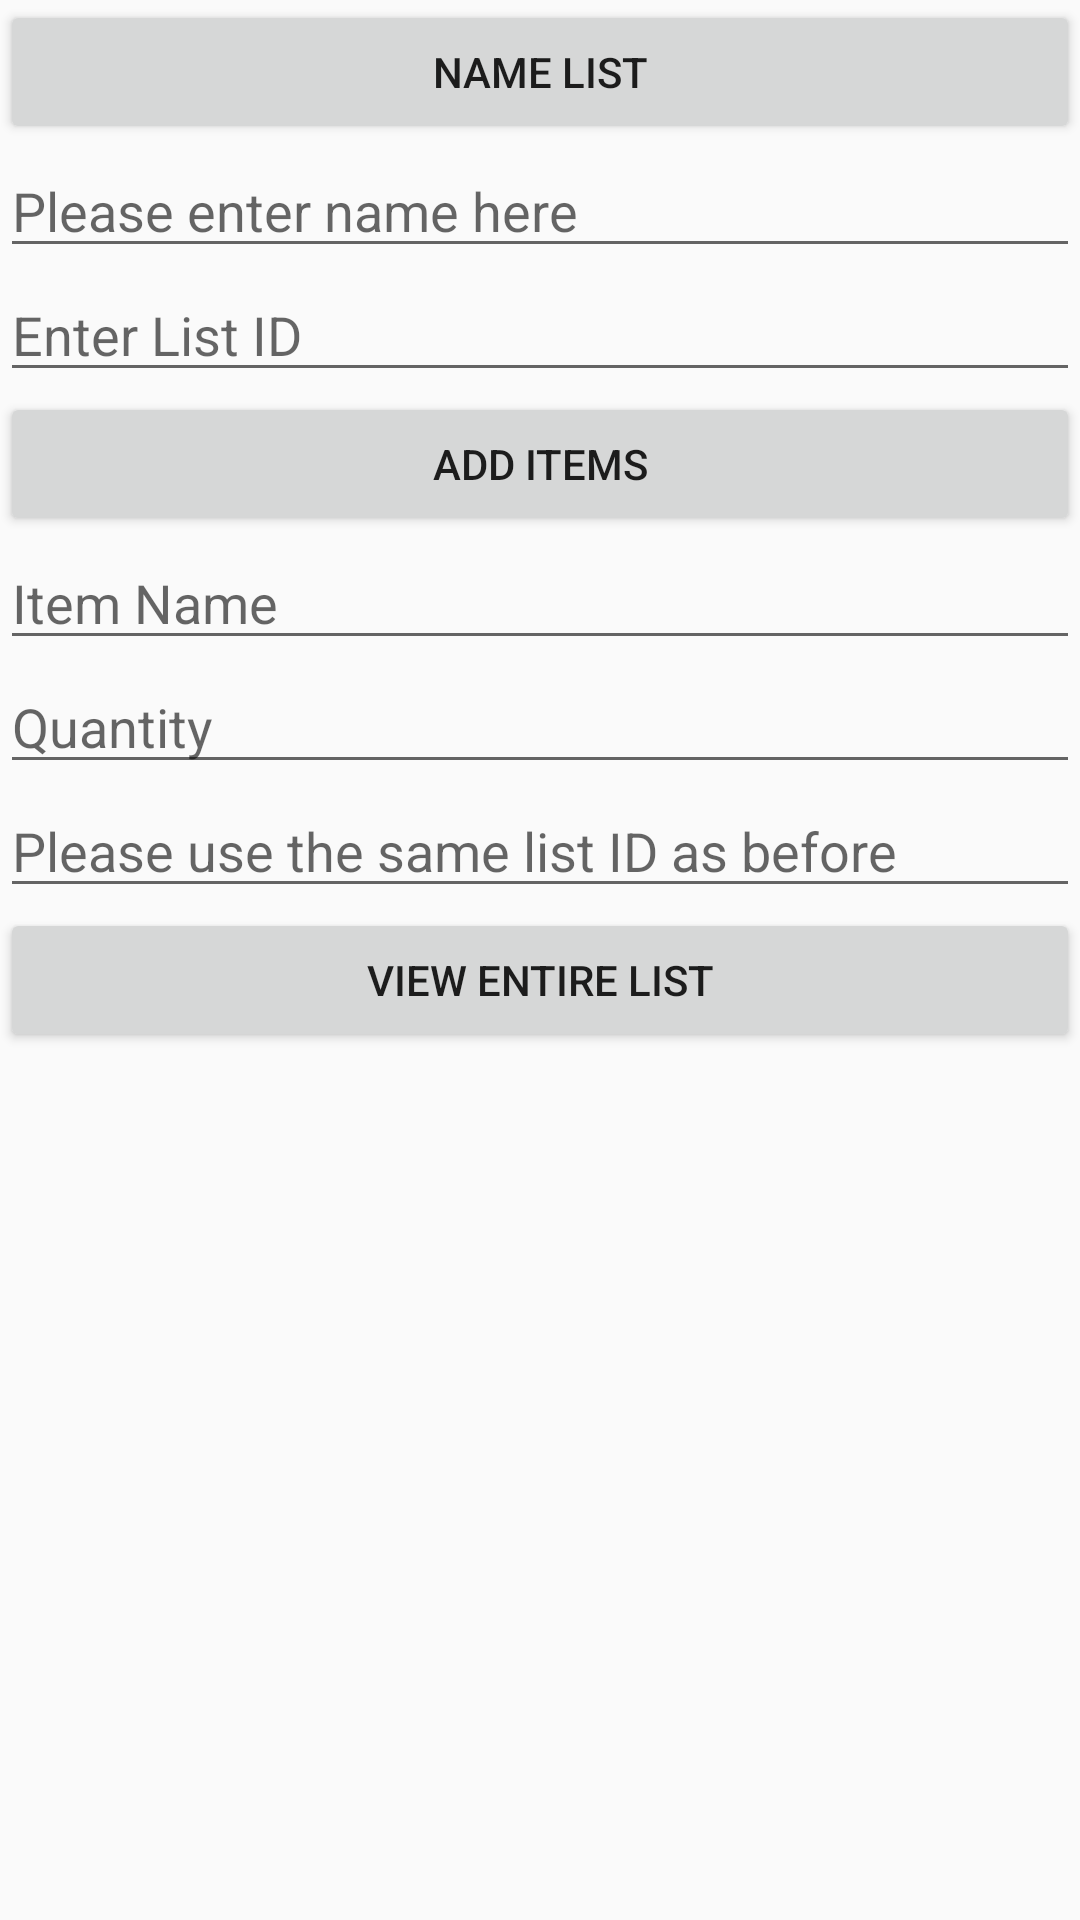

This screen was rendered from an Android layout file. Write that file and the resources it references.
<!-- AndroidManifest.xml: application theme AppTheme.Light -->
<!-- res/layout/activity_create_list.xml -->
<?xml version="1.0" encoding="utf-8"?>
<androidx.constraintlayout.widget.ConstraintLayout xmlns:android="http://schemas.android.com/apk/res/android"
    xmlns:app="http://schemas.android.com/apk/res-auto"
    xmlns:tools="http://schemas.android.com/tools"
    android:layout_width="match_parent"
    android:layout_height="match_parent"
    tools:context=".activityCreateList">

    <LinearLayout
        android:id="@+id/layout2"
        android:layout_width="match_parent"
        android:layout_height="match_parent"
        android:orientation="vertical">

        <Button
            android:id="@+id/btNameList"
            android:layout_width="match_parent"
            android:layout_height="wrap_content"
            android:text="Name List"
            android:onClick="nameList"/>

        <EditText
            android:id="@+id/etNameList"
            android:layout_width="match_parent"
            android:layout_height="wrap_content"
            android:ems="10"
            android:hint="Please enter name here"
            android:inputType="textPersonName" />

        <EditText
            android:id="@+id/eListId"
            android:layout_width="match_parent"
            android:layout_height="wrap_content"
            android:ems="10"
            android:hint="Enter List ID"
            android:inputType="number" />

        <Button
            android:id="@+id/btAddItems"
            android:layout_width="match_parent"
            android:layout_height="wrap_content"
            android:onClick="addItem"
            android:text="Add items" />

        <EditText
            android:id="@+id/eItemName"
            android:layout_width="match_parent"
            android:layout_height="wrap_content"
            android:ems="10"
            android:hint="Item Name"
            android:inputType="textPersonName" />

        <EditText
            android:id="@+id/eItemQuantity"
            android:layout_width="match_parent"
            android:layout_height="wrap_content"
            android:ems="10"
            android:hint="Quantity"
            android:inputType="number" />

        <EditText
            android:id="@+id/eListIdForItems"
            android:layout_width="match_parent"
            android:layout_height="wrap_content"
            android:ems="10"
            android:hint="Please use the same list ID as before"
            android:inputType="number" />

        <Button
            android:id="@+id/btDoList"
            android:layout_width="match_parent"
            android:layout_height="wrap_content"
            android:text="View Entire List"
            android:onClick="viewList"/>

    </LinearLayout>
</androidx.constraintlayout.widget.ConstraintLayout>
<!-- resources referenced by this layout -->
<resources>
  <style name="AppTheme.Light" parent="Theme.AppCompat.Light.NoActionBar">
          
          <item name="colorPrimary">@color/primary</item>
          <item name="colorPrimaryDark">@color/primary_dark</item>
          <item name="colorPrimaryVariant">@color/primary_light</item>
          <item name="colorAccent">@color/primary_dark</item>
  
      </style>
  <color name="primary">#DCEDC8</color>
  <color name="primary_dark">#689F38</color>
  <color name="primary_light">#8BC34A</color>
</resources>
